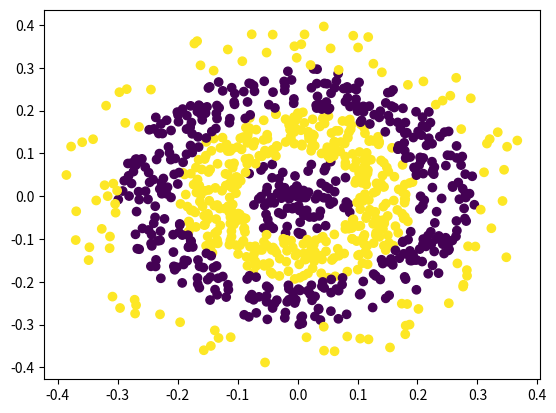

Reproduce this figure in Python.
import matplotlib.pyplot as plt
import numpy as np


inner_circles_points = 400
outer_circles_points = 100

circle_no2_rad = 0.1
circle_no3_rad = 0.2
circle_no4_rad = 0.3

circle_thickness = 0.1

x = np.array([])
y = np.array([])
c = np.array([])


# draw the first circle
r1 = np.random.rand(outer_circles_points)*circle_thickness
a1 = np.random.rand(outer_circles_points)*np.pi*2

x = np.concatenate((x, r1*np.cos(a1)))
y = np.concatenate((y, r1*np.sin(a1)))
c = np.concatenate((c, np.zeros(outer_circles_points)))

# draw the second circle
r2 = np.random.rand(inner_circles_points)*circle_thickness+circle_no2_rad
a2 = np.random.rand(inner_circles_points)*np.pi*2

x = np.concatenate((x, r2*np.cos(a2)))
y = np.concatenate((y, r2*np.sin(a2)))
c = np.concatenate((c, np.ones(inner_circles_points)))

# draw the third circle
r3 = np.random.rand(inner_circles_points)*circle_thickness+circle_no3_rad
a3 = np.random.rand(inner_circles_points)*np.pi*2

x = np.concatenate((x, r3*np.cos(a3)))
y = np.concatenate((y, r3*np.sin(a3)))
c = np.concatenate((c, np.zeros(inner_circles_points)))

# draw the fourth circle
r4 = np.random.rand(outer_circles_points)*circle_thickness+circle_no4_rad
a4 = np.random.rand(outer_circles_points)*np.pi*2

x = np.concatenate((x, r4*np.cos(a4)))
y = np.concatenate((y, r4*np.sin(a4)))
c = np.concatenate((c, np.ones(outer_circles_points)))

plt.scatter(x, y,c=c)
plt.show()


points = []
for i in range(len(x)):
    points.append([x[i],y[i],c[i]])


# save the data to the data.csv file
np.savetxt("data.csv", points, delimiter=",")
